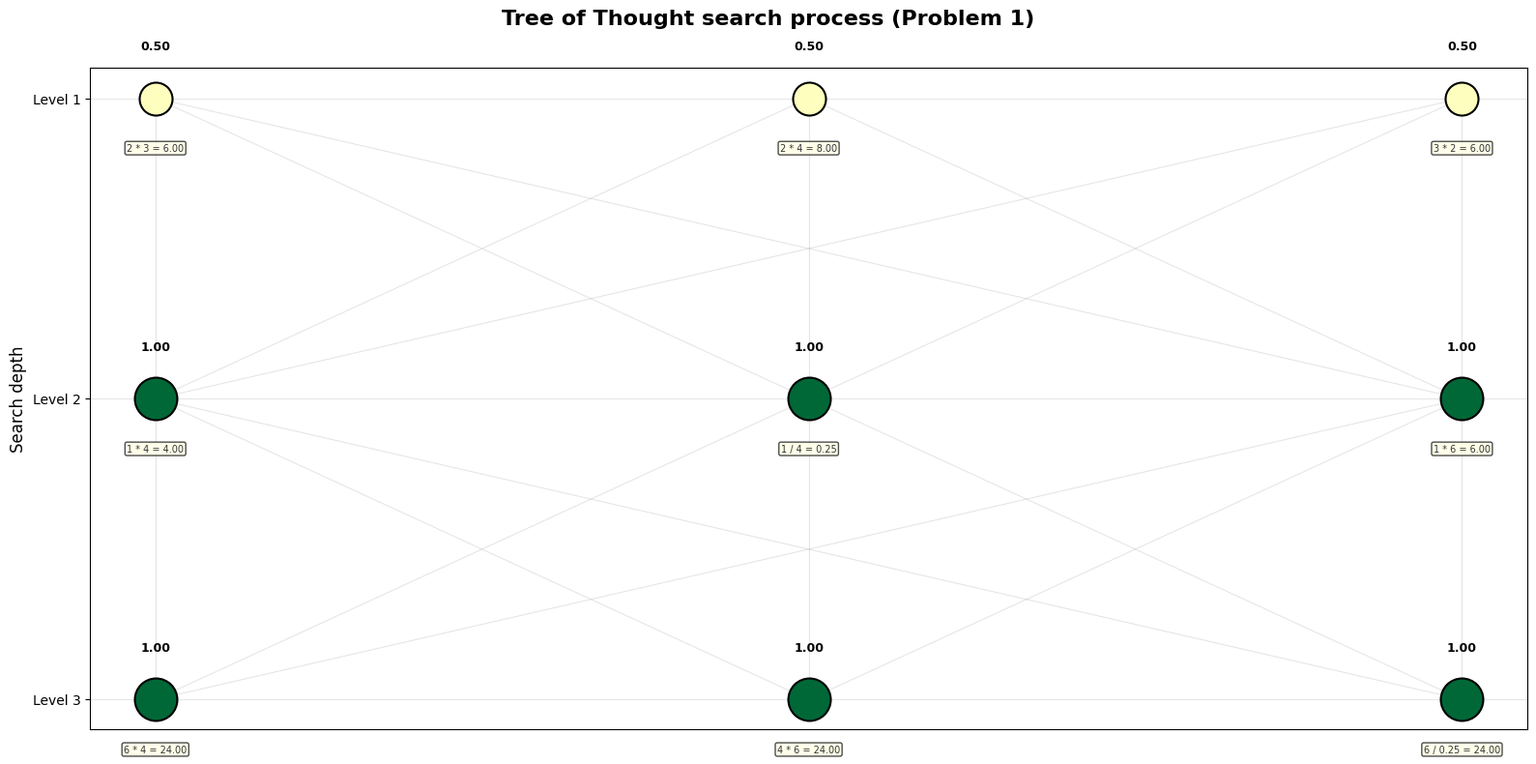
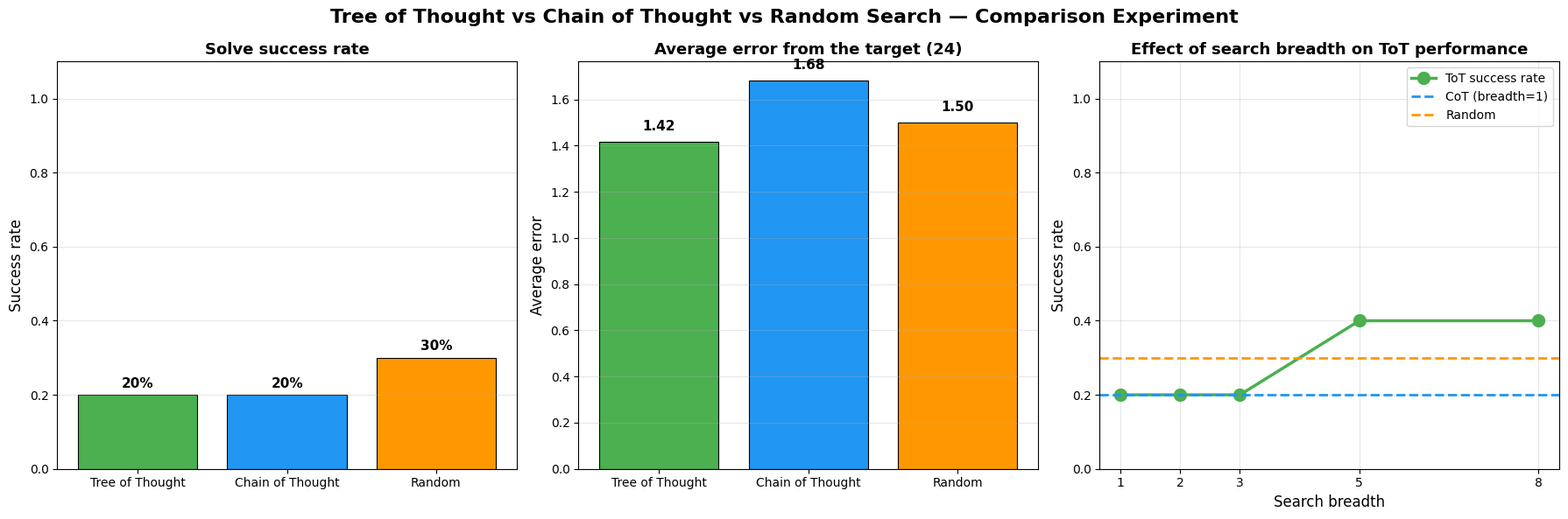

Here is the Python script that generated these plots, in order:
"""
Chapter 13: Tree of Thought (ToT) Reasoning Experiment
——Exploring search strategies for LLM test-time reasoning

Tree of Thought (ToT) is a method that performs explicit search at inference time:
- At each step, generate multiple candidate thoughts (breadth-first)
- Score each thought with an evaluation function
- Keep the top-k highest-scoring thoughts and continue searching
- Eventually find the optimal reasoning path

This experiment uses the "Game of 24" as the task, comparing three strategies:
1. Chain-of-Thought (CoT): single-path greedy reasoning
2. Tree of Thought (ToT): multi-branch search + score-based pruning
3. Random: random attempts

How to run:
    python tree_of_thought.py
"""

import os
import numpy as np
import matplotlib.pyplot as plt
from itertools import product
from copy import deepcopy

# Create output directory
os.makedirs("output", exist_ok=True)

# Set Chinese font (kept for compatibility with any Chinese labels)
plt.rcParams['font.sans-serif'] = ['Arial Unicode MS', 'SimHei']
plt.rcParams['axes.unicode_minus'] = False


# ==========================================
# Part 1: Game of 24 environment
# ==========================================
class TwentyFourGame:
    """
    Game of 24 environment

    Rules:
        - Given 4 numbers (1~13)
        - Use the four arithmetic operations +, -, *, /
        - Each number must be used exactly once
        - The result of the computation must equal 24

    This implementation models the problem as a process of "incrementally
    building an expression":
        - At each step, pick two remaining numbers and one operator
        - Compute the intermediate result, treating it as a new "virtual number"
        - Repeat until only one number remains
    """

    # The four operations
    OPERATIONS = ['+', '-', '*', '/']

    @staticmethod
    def apply_op(a, b, op):
        """Apply the operation to two numbers and return the result; division by zero returns None"""
        if op == '+':
            return a + b
        elif op == '-':
            return a - b
        elif op == '*':
            return a * b
        elif op == '/':
            if abs(b) < 1e-10:
                return None  # guard against division by zero
            return a / b

    @staticmethod
    def is_close_to_target(value, target=24.0, tol=1e-6):
        """Check whether the value is close to the target"""
        return abs(value - target) < tol


# ==========================================
# Part 2: Search nodes and scoring function
# ==========================================
class ThoughtNode:
    """
    Tree-of-Thought node

    Each node represents an "intermediate state":
        - numbers: the list of remaining numbers
        - history: the operations executed so far
        - score: the node's score (higher is better)
        - parent: the parent node
        - children: list of child nodes
    """

    def __init__(self, numbers, history=None, parent=None):
        self.numbers = list(numbers)  # currently remaining numbers
        self.history = history or []  # operation history
        self.parent = parent
        self.children = []
        self.score = 0.0  # node score

    def is_terminal(self):
        """Whether this is a terminal state (only one number remains)"""
        return len(self.numbers) <= 1

    def get_expression(self):
        """Return the full computation expression"""
        return ' → '.join(self.history) if self.history else 'initial state'

    def __repr__(self):
        return f"Node(nums={self.numbers}, score={self.score:.2f})"


def evaluate_node(node, target=24.0):
    """
    Evaluate the quality of a node

    Scoring strategy:
        - Terminal state (only 1 number left): the closer the result is to 24, the higher the score
        - Non-terminal state (multiple numbers left): based on the "potential" of the remaining
          numbers to combine into the target

    This evaluation function simulates the "self-evaluation" ability of an LLM in ToT.
    Real systems use an LLM to score; here we substitute a heuristic rule.
    """
    if node.is_terminal():
        # Terminal state: directly check whether the result is close to 24
        diff = abs(node.numbers[0] - target)
        return max(0.0, 1.0 - diff / 50.0)  # the smaller the gap, the higher the score

    # Non-terminal state: evaluate the "potential" of the remaining numbers to reach 24
    # Heuristic: check whether any pair of remaining numbers can combine into a value closer to the target
    nums = node.numbers
    best_potential = 0.0

    for i in range(len(nums)):
        for j in range(len(nums)):
            if i == j:
                continue
            for op in TwentyFourGame.OPERATIONS:
                result = TwentyFourGame.apply_op(nums[i], nums[j], op)
                if result is None:
                    continue
                # Construct the new list of remaining numbers
                new_nums = [nums[k] for k in range(len(nums)) if k != i and k != j]
                new_nums.append(result)

                if len(new_nums) == 1:
                    # Only one number left, check whether it's close to 24
                    potential = max(0.0, 1.0 - abs(new_nums[0] - target) / 50.0)
                else:
                    # One-step recursion: look at the best potential of the next level
                    potential = 0.5 * max(0.0, 1.0 - abs(result - target) / 50.0)
                best_potential = max(best_potential, potential)

    return best_potential


def generate_children(node):
    """
    Generate all possible next steps for a node

    Pick any two numbers and one operator from the currently remaining numbers,
    producing a new intermediate state.
    """
    children = []
    nums = node.numbers
    n = len(nums)

    if n < 2:
        return children

    for i in range(n):
        for j in range(n):
            if i == j:
                continue  # can't pick the same number twice
            for op in TwentyFourGame.OPERATIONS:
                result = TwentyFourGame.apply_op(nums[i], nums[j], op)
                if result is None:
                    continue  # skip division by zero

                # Construct the new list of remaining numbers
                new_nums = [nums[k] for k in range(n) if k != i and k != j]
                new_nums.append(result)

                # Record the operation step
                step = f"{nums[i]} {op} {nums[j]} = {result:.2f}"
                new_history = node.history + [step]

                child = ThoughtNode(new_nums, new_history, parent=node)
                children.append(child)

    return children


# ==========================================
# Part 3: The three search strategies
# ==========================================
def search_tree_of_thought(numbers, breadth=3, max_depth=4, target=24.0, verbose=True):
    """
    Tree of Thought search

    Core idea:
        1. Generate all candidate nodes (branches) at each level
        2. Score each node with the evaluation function
        3. Keep only the top `breadth` highest-scoring nodes
        4. Continue expanding the next level

    Args:
        numbers: initial list of numbers
        breadth: number of candidates kept per level (beam width)
        max_depth: maximum search depth
        target: target value
        verbose: whether to print detailed progress

    Returns:
        best_node: the best node found
        tree_data: search tree data (for visualization)
    """
    if verbose:
        print(f"\n{'='*60}")
        print(f"  Tree of Thought search (breadth={breadth})")
        print(f"  Initial numbers: {numbers}, target: {target}")
        print(f"{'='*60}")

    root = ThoughtNode(numbers)
    current_beam = [root]  # candidate nodes at the current level
    tree_data = {'nodes_per_level': [], 'scores_per_level': []}
    total_evaluated = 0

    for depth in range(max_depth):
        if verbose:
            print(f"\n--- Expanding level {depth + 1} ---")

        # Step 1: expand all nodes at the current level, generating children
        all_children = []
        for node in current_beam:
            children = generate_children(node)
            # Score each child node
            for child in children:
                child.score = evaluate_node(child, target)
                total_evaluated += 1
            all_children.extend(children)

        if not all_children:
            if verbose:
                print("  No more nodes to expand")
            break

        # Step 2: sort by score, keep the top-k
        all_children.sort(key=lambda x: x.score, reverse=True)
        current_beam = all_children[:breadth]

        # Record search tree data
        level_nodes = [c.get_expression() for c in current_beam]
        level_scores = [c.score for c in current_beam]
        tree_data['nodes_per_level'].append(level_nodes)
        tree_data['scores_per_level'].append(level_scores)

        if verbose:
            print(f"  Generated {len(all_children)} candidate nodes ({total_evaluated} evaluations so far)")
            print(f"  Keeping top-{breadth}:")
            for idx, node in enumerate(current_beam):
                nums_str = ', '.join([f"{n:.1f}" for n in node.numbers])
                print(f"    [{idx+1}] score={node.score:.3f} | remaining=[{nums_str}] | {node.get_expression()}")

        # Check whether an exact solution has already been found
        for node in current_beam:
            if (node.is_terminal()
                    and TwentyFourGame.is_close_to_target(node.numbers[0], target)):
                if verbose:
                    print(f"\n  *** Exact solution found! ***")
                    print(f"  Result = {node.numbers[0]:.4f}")
                    print(f"  Reasoning path: {node.get_expression()}")
                return node, tree_data

    # No exact solution found, return the closest one
    best_node = max(current_beam, key=lambda x: x.score)
    if verbose:
        if best_node.is_terminal():
            print(f"\n  No exact solution found, closest result:")
            print(f"  Result = {best_node.numbers[0]:.4f}")
            print(f"  Reasoning path: {best_node.get_expression()}")
        else:
            print(f"\n  Search did not complete (reached max depth)")
            print(f"  Current best node: {best_node}")

    return best_node, tree_data


def search_chain_of_thought(numbers, target=24.0, verbose=True):
    """
    Chain-of-Thought (CoT) search

    Core idea:
        At each step, keep only a single best node (greedy),
        equivalent to ToT with breadth=1.

    This simulates the standard CoT "single-chain reasoning" pattern.
    """
    if verbose:
        print(f"\n{'='*60}")
        print(f"  Chain-of-Thought reasoning (greedy single path)")
        print(f"  Initial numbers: {numbers}, target: {target}")
        print(f"{'='*60}")

    # CoT is equivalent to ToT with breadth=1
    result, _ = search_tree_of_thought(
        numbers, breadth=1, max_depth=4, target=target, verbose=verbose
    )
    return result


def search_random(numbers, n_trials=50, target=24.0, verbose=True):
    """
    Random search (baseline comparison)

    Core idea:
        Randomly pick a pair of numbers and an operator,
        try many times, and record the best result.
    """
    if verbose:
        print(f"\n{'='*60}")
        print(f"  Random search ({n_trials} trials)")
        print(f"  Initial numbers: {numbers}, target: {target}")
        print(f"{'='*60}")

    best_result = None
    best_diff = float('inf')
    best_history = []
    successes = 0

    for trial in range(n_trials):
        remaining = list(numbers)
        history = []

        for step in range(3):  # 4 numbers require 3 operations
            if len(remaining) < 2:
                break

            # Randomly pick two numbers at different positions
            indices = np.random.choice(len(remaining), 2, replace=False)
            i, j = indices
            op = np.random.choice(TwentyFourGame.OPERATIONS)

            result = TwentyFourGame.apply_op(remaining[i], remaining[j], op)
            if result is None:
                break

            step_str = f"{remaining[i]} {op} {remaining[j]} = {result:.2f}"
            history.append(step_str)

            # Update the remaining numbers
            new_remaining = [remaining[k] for k in range(len(remaining))
                             if k != i and k != j]
            new_remaining.append(result)
            remaining = new_remaining

        if len(remaining) == 1:
            diff = abs(remaining[0] - target)
            if diff < best_diff:
                best_diff = diff
                best_result = remaining[0]
                best_history = history
            if TwentyFourGame.is_close_to_target(remaining[0], target):
                successes += 1

    if verbose:
        if best_result is not None:
            print(f"  Best result from random search: {best_result:.4f} (error={best_diff:.4f})")
            print(f"  Exact solutions found: {successes}/{n_trials} times")
        else:
            print(f"  Random search found no valid result")

    return best_result, best_diff, successes


# ==========================================
# Part 4: Visualization functions
# ==========================================
def visualize_search_tree(tree_data, title="Tree of Thought search tree"):
    """
    Visualize the search tree

    Each level shows the retained nodes and their scores;
    node size and color reflect the score.
    """
    n_levels = len(tree_data['nodes_per_level'])
    if n_levels == 0:
        print("No search tree data to visualize")
        return

    fig, ax = plt.subplots(figsize=(16, 8))
    fig.suptitle(title, fontsize=16, fontweight='bold')

    # Spacing between levels
    y_spacing = 1.0
    max_score = 0.0

    for level_scores in tree_data['scores_per_level']:
        for s in level_scores:
            max_score = max(max_score, s)

    for level in range(n_levels):
        nodes = tree_data['nodes_per_level'][level]
        scores = tree_data['scores_per_level'][level]
        n_nodes = len(nodes)

        # y coordinate of the current level
        y = (n_levels - 1 - level) * y_spacing

        # Evenly distribute horizontally
        x_positions = np.linspace(0.5, n_nodes - 0.5, n_nodes)

        for i, (node_expr, score) in enumerate(zip(nodes, scores)):
            x = x_positions[i] if n_nodes > 1 else 0.5

            # Node size and color are determined by the score
            size = 200 + score * 800
            color_val = score / max(max_score, 0.01)
            color = plt.cm.RdYlGn(color_val)

            # Draw the node
            ax.scatter(x, y, s=size, c=[color], edgecolors='black',
                       linewidths=1.5, zorder=5)

            # Annotate the score
            ax.text(x, y + 0.15, f'{score:.2f}', ha='center', va='bottom',
                    fontsize=9, fontweight='bold')

            # Annotate node info (simplified display)
            expr_short = node_expr.split(' → ')[-1] if ' → ' in node_expr else node_expr
            ax.text(x, y - 0.15, expr_short, ha='center', va='top',
                    fontsize=7, color='#333333',
                    bbox=dict(boxstyle='round,pad=0.2', facecolor='lightyellow',
                              alpha=0.7))

        # Draw connecting lines to the previous level
        if level > 0:
            prev_nodes = tree_data['nodes_per_level'][level - 1]
            prev_scores = tree_data['scores_per_level'][level - 1]
            prev_n = len(prev_nodes)
            prev_x = np.linspace(0.5, prev_n - 0.5, prev_n) if prev_n > 1 else [0.5]
            prev_y = (n_levels - level) * y_spacing

            for pi in range(prev_n):
                for ci in range(n_nodes):
                    ax.plot([prev_x[pi], x_positions[ci]],
                            [prev_y, y],
                            color='gray', alpha=0.2, linewidth=0.8, zorder=1)

    # Configure axes
    ax.set_ylabel('Search depth', fontsize=12)
    ax.set_xticks([])
    y_ticks = [(n_levels - 1 - l) * y_spacing for l in range(n_levels)]
    y_labels = [f'Level {l+1}' for l in range(n_levels)]
    ax.set_yticks(y_ticks)
    ax.set_yticklabels(y_labels)
    ax.grid(True, axis='y', alpha=0.3)

    plt.tight_layout()
    return fig


def visualize_comparison(results, problem_labels):
    """
    Visualize the comparison results of the three strategies

    Args:
        results: dict containing the performance of the three strategies across problems
        problem_labels: list of problem labels
    """
    fig, axes = plt.subplots(1, 3, figsize=(18, 6))
    fig.suptitle('Tree of Thought vs Chain of Thought vs Random Search — Comparison Experiment', fontsize=16, fontweight='bold')

    colors = ['#4CAF50', '#2196F3', '#FF9800']
    strategies = ['Tree of Thought', 'Chain of Thought', 'Random']
    keys = ['tot', 'cot', 'random']

    # ---- Subplot 1: success rate ----
    ax1 = axes[0]
    success_rates = [results[k]['success_rate'] for k in keys]
    bars = ax1.bar(strategies, success_rates, color=colors, edgecolor='black', linewidth=0.8)
    ax1.set_ylabel('Success rate', fontsize=12)
    ax1.set_title('Solve success rate', fontsize=13, fontweight='bold')
    ax1.set_ylim(0, 1.1)
    for bar, rate in zip(bars, success_rates):
        ax1.text(bar.get_x() + bar.get_width() / 2, bar.get_height() + 0.02,
                 f'{rate:.0%}', ha='center', fontsize=11, fontweight='bold')
    ax1.grid(True, axis='y', alpha=0.3)

    # ---- Subplot 2: average error ----
    ax2 = axes[1]
    avg_errors = [results[k]['avg_error'] for k in keys]
    bars = ax2.bar(strategies, avg_errors, color=colors, edgecolor='black', linewidth=0.8)
    ax2.set_ylabel('Average error', fontsize=12)
    ax2.set_title('Average error from the target (24)', fontsize=13, fontweight='bold')
    for bar, err in zip(bars, avg_errors):
        ax2.text(bar.get_x() + bar.get_width() / 2, bar.get_height() + 0.05,
                 f'{err:.2f}', ha='center', fontsize=11, fontweight='bold')
    ax2.grid(True, axis='y', alpha=0.3)

    # ---- Subplot 3: effect of search breadth on success rate ----
    ax3 = axes[2]
    breadths = [1, 2, 3, 5, 8]
    # Re-run experiments for different breadths
    success_by_breadth = results['tot']['breadth_success_rates']
    ax3.plot(breadths[:len(success_by_breadth)], success_by_breadth,
             'o-', color='#4CAF50', linewidth=2.5, markersize=10, label='ToT success rate')
    ax3.axhline(y=results['cot']['success_rate'], color='#2196F3',
                linestyle='--', linewidth=2, label='CoT (breadth=1)')
    ax3.axhline(y=results['random']['success_rate'], color='#FF9800',
                linestyle='--', linewidth=2, label='Random')
    ax3.set_xlabel('Search breadth', fontsize=12)
    ax3.set_ylabel('Success rate', fontsize=12)
    ax3.set_title('Effect of search breadth on ToT performance', fontsize=13, fontweight='bold')
    ax3.set_ylim(0, 1.1)
    ax3.legend(fontsize=10)
    ax3.grid(True, alpha=0.3)
    ax3.set_xticks(breadths[:len(success_by_breadth)])

    plt.tight_layout()
    return fig


# ==========================================
# Part 5: Main experiment flow
# ==========================================
def run_experiment():
    """
    Run the full comparison experiment

    Experiment flow:
        1. Prepare multiple Game-of-24 problems
        2. Solve each with ToT, CoT, and Random strategies
        3. Compute success rate and average error
        4. Test the effect of different search breadths on ToT
        5. Visualize the comparison
    """

    # Carefully selected Game-of-24 problems (all guaranteed to have a solution)
    problems = [
        [1, 2, 3, 4],
        [2, 3, 4, 6],
        [1, 5, 5, 5],
        [3, 3, 8, 8],
        [4, 4, 10, 10],
        [1, 4, 5, 6],
        [2, 6, 7, 7],
        [3, 6, 6, 8],
        [2, 3, 5, 7],
        [1, 3, 4, 6],
    ]

    target = 24.0

    print("=" * 60)
    print("  Chapter 13: Tree of Thought (ToT) Reasoning Experiment")
    print("=" * 60)
    print(f"  Task: Game of 24 — combine 4 numbers to make {target}")
    print(f"  Number of problems: {len(problems)}")
    print(f"  Strategies compared: Tree of Thought, Chain of Thought, Random")
    print("-" * 60)

    # ---- Strategy 1: Tree of Thought (breadth=3) ----
    print("\n" + "=" * 60)
    print("  Strategy 1: Tree of Thought (breadth=3)")
    print("=" * 60)

    tot_successes = 0
    tot_errors = []
    # Record the first problem's search tree for detailed display
    first_tree_data = None

    for idx, nums in enumerate(problems):
        result, tree_data = search_tree_of_thought(
            nums, breadth=3, max_depth=4, target=target, verbose=(idx == 0)
        )
        if idx == 0:
            first_tree_data = tree_data

        if result.is_terminal():
            error = abs(result.numbers[0] - target)
            tot_errors.append(error)
            if TwentyFourGame.is_close_to_target(result.numbers[0], target):
                tot_successes += 1
                print(f"  Problem {idx+1} {nums}: Success! Result={result.numbers[0]:.2f}")
            else:
                print(f"  Problem {idx+1} {nums}: Target not reached, result={result.numbers[0]:.2f} (error={error:.2f})")
        else:
            tot_errors.append(abs(target))  # treat unfinished searches as maximum error
            print(f"  Problem {idx+1} {nums}: Search incomplete")

    tot_success_rate = tot_successes / len(problems)
    tot_avg_error = np.mean(tot_errors)

    # ---- Strategy 2: Chain of Thought (breadth=1) ----
    print("\n" + "=" * 60)
    print("  Strategy 2: Chain of Thought (greedy single path)")
    print("=" * 60)

    cot_successes = 0
    cot_errors = []

    for idx, nums in enumerate(problems):
        result = search_chain_of_thought(nums, target=target, verbose=(idx == 0))
        if result.is_terminal():
            error = abs(result.numbers[0] - target)
            cot_errors.append(error)
            if TwentyFourGame.is_close_to_target(result.numbers[0], target):
                cot_successes += 1
                print(f"  Problem {idx+1} {nums}: Success! Result={result.numbers[0]:.2f}")
            else:
                print(f"  Problem {idx+1} {nums}: Target not reached, result={result.numbers[0]:.2f} (error={error:.2f})")
        else:
            cot_errors.append(abs(target))
            print(f"  Problem {idx+1} {nums}: Search incomplete")

    cot_success_rate = cot_successes / len(problems)
    cot_avg_error = np.mean(cot_errors)

    # ---- Strategy 3: Random ----
    print("\n" + "=" * 60)
    print("  Strategy 3: Random search baseline")
    print("=" * 60)

    random_successes = 0
    random_errors = []

    for idx, nums in enumerate(problems):
        best_result, best_diff, successes = search_random(
            nums, n_trials=50, target=target, verbose=(idx == 0)
        )
        if best_result is not None:
            random_errors.append(best_diff)
            if TwentyFourGame.is_close_to_target(best_result, target):
                random_successes += 1
                print(f"  Problem {idx+1} {nums}: Success! Result={best_result:.2f}")
            else:
                print(f"  Problem {idx+1} {nums}: Best={best_result:.2f} (error={best_diff:.2f})")
        else:
            random_errors.append(abs(target))
            print(f"  Problem {idx+1} {nums}: No valid result found")

    random_success_rate = random_successes / len(problems)
    random_avg_error = np.mean(random_errors)

    # ---- ToT experiments with different search breadths ----
    print("\n" + "=" * 60)
    print("  ToT success rate for different search breadths")
    print("=" * 60)

    breadth_values = [1, 2, 3, 5, 8]
    breadth_success_rates = []

    for b in breadth_values:
        successes = 0
        for nums in problems:
            result, _ = search_tree_of_thought(
                nums, breadth=b, max_depth=4, target=target, verbose=False
            )
            if (result.is_terminal()
                    and TwentyFourGame.is_close_to_target(result.numbers[0], target)):
                successes += 1
        rate = successes / len(problems)
        breadth_success_rates.append(rate)
        print(f"  breadth={b}: success rate = {rate:.0%} ({successes}/{len(problems)})")

    # ---- Summary of results ----
    print("\n" + "=" * 60)
    print("  Experiment results summary")
    print("=" * 60)
    print(f"  {'Strategy':<25} {'Success rate':>10} {'Avg. error':>12}")
    print(f"  {'-'*47}")
    print(f"  {'Tree of Thought (b=3)':<25} {tot_success_rate:>9.0%} {tot_avg_error:>12.2f}")
    print(f"  {'Chain of Thought (b=1)':<25} {cot_success_rate:>9.0%} {cot_avg_error:>12.2f}")
    print(f"  {'Random (50 trials)':<25} {random_success_rate:>9.0%} {random_avg_error:>12.2f}")
    print("-" * 60)

    # Print key conclusions
    print("\nKey conclusions:")
    print("  1. ToT significantly improves the solve success rate via multi-branch search + score-based pruning")
    print("  2. CoT (breadth=1) is a greedy strategy and easily gets stuck at local optima")
    print("  3. Increasing search breadth improves success rate, but also increases computation")
    print("  4. This demonstrates the power of test-time search:")
    print("     investing more compute at inference time can yield better results")
    print("  5. The core idea of ToT can be transferred to reasoning optimization in LLMs")

    # ---- Visualization ----
    results = {
        'tot': {
            'success_rate': tot_success_rate,
            'avg_error': tot_avg_error,
            'breadth_success_rates': breadth_success_rates,
        },
        'cot': {
            'success_rate': cot_success_rate,
            'avg_error': cot_avg_error,
        },
        'random': {
            'success_rate': random_success_rate,
            'avg_error': random_avg_error,
        },
    }

    # Figure 1: search tree visualization
    if first_tree_data:
        fig1 = visualize_search_tree(first_tree_data,
                                     title="Tree of Thought search process (Problem 1)")
        fig1.savefig('output/tot_search_tree.png', dpi=150, bbox_inches='tight')
        print("\nSearch tree visualization saved to: output/tot_search_tree.png")

    # Figure 2: comparison experiment
    problem_labels = [str(p) for p in problems]
    fig2 = visualize_comparison(results, problem_labels)
    fig2.savefig('output/tot_comparison.png', dpi=150, bbox_inches='tight')
    print("Comparison experiment figure saved to: output/tot_comparison.png")

    plt.show()


# ==========================================
# Part 6: Main entry point
# ==========================================
if __name__ == "__main__":
    # Set random seed for reproducibility
    np.random.seed(42)

    # Run the experiment
    run_experiment()
